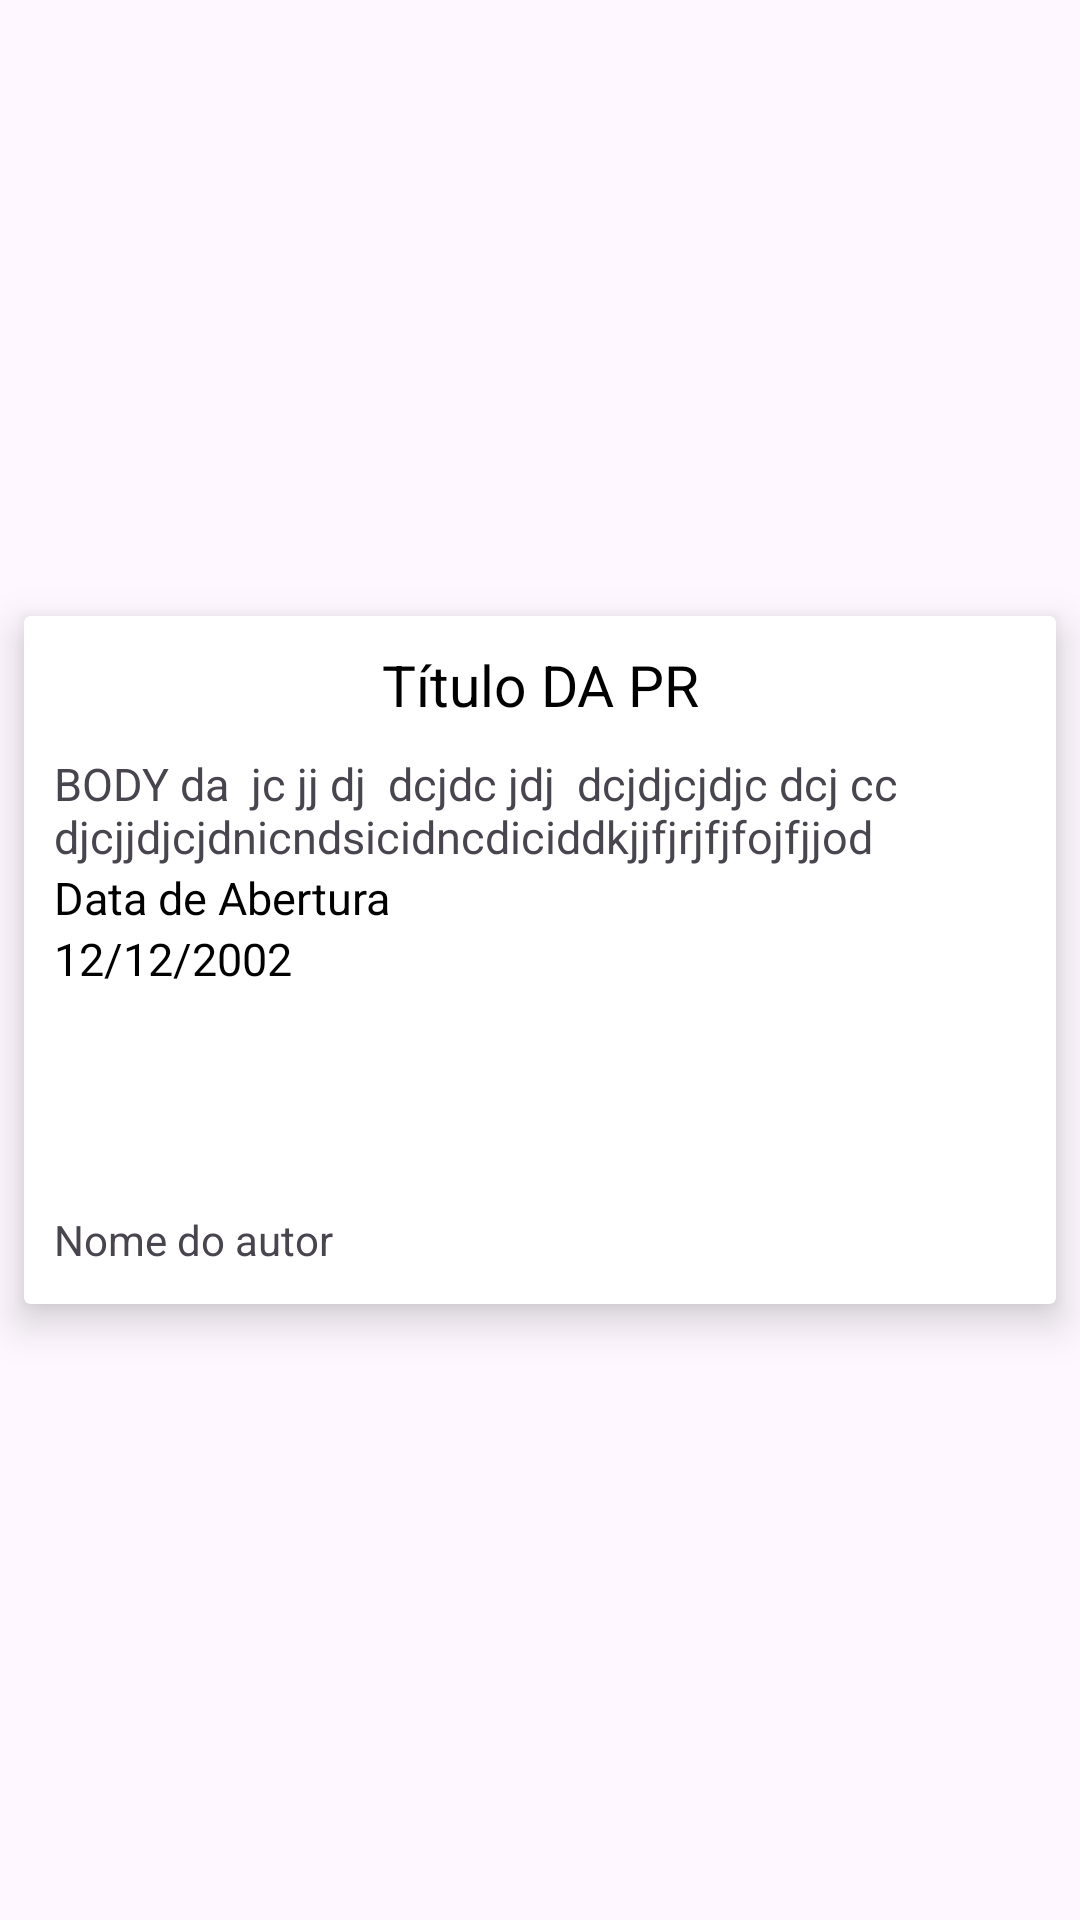

Layout XML and referenced resources for this Android screen:
<!-- AndroidManifest.xml: application theme Theme.DesafioJavaPop -->
<!-- res/layout/list_pull_request.xml -->
<?xml version="1.0" encoding="utf-8"?>
<androidx.constraintlayout.widget.ConstraintLayout xmlns:android="http://schemas.android.com/apk/res/android"
    xmlns:app="http://schemas.android.com/apk/res-auto"
    xmlns:tools="http://schemas.android.com/tools"
    android:layout_width="match_parent"
    android:layout_height="wrap_content">

    <androidx.cardview.widget.CardView
        android:id="@+id/prContainer"
        app:cardUseCompatPadding="true"
        android:layout_width="match_parent"
        android:layout_height="wrap_content"
        app:cardCornerRadius="2dp"
        app:cardElevation="8dp"
        app:cardPreventCornerOverlap="false"
        app:layout_constraintBottom_toBottomOf="parent"
        app:layout_constraintEnd_toEndOf="parent"
        app:layout_constraintStart_toStartOf="parent"
        app:layout_constraintTop_toTopOf="parent">

    <androidx.constraintlayout.widget.ConstraintLayout
        android:layout_width="match_parent"
        android:layout_height="wrap_content">

    <LinearLayout
                android:layout_width="match_parent"
                android:layout_height="wrap_content"
                android:orientation="vertical"
                android:padding="10dp"
                app:layout_constraintBottom_toBottomOf="parent"
                app:layout_constraintLeft_toLeftOf="parent"
                app:layout_constraintRight_toRightOf="parent"
                app:layout_constraintTop_toTopOf="parent">

                <TextView
                    android:id="@+id/textViewtitleOfPr"
                    android:layout_width="match_parent"
                    android:layout_height="wrap_content"
                    android:text="Título DA PR"
                    android:textAlignment="center"
                    android:textColor="#000"
                    android:textSize="19sp" />

                <TextView
                    android:id="@+id/textViewBodyDescription"
                    android:layout_width="match_parent"
                    android:layout_height="wrap_content"
                    android:layout_marginTop="10dp"
                    android:text="BODY da  jc jj dj  dcjdc jdj  dcjdjcjdjc dcj cc djcjjdjcjdnicndsicidncdiciddkjjfjrjfjfojfjjod"
                    android:textSize="15sp" />

                <TextView
                    android:id="@+id/textViewCreatedAt"
                    android:layout_width="match_parent"
                    android:layout_height="wrap_content"
                    android:text="Data de Abertura"
                    android:textColor="#000"
                    android:textSize="15sp" />

                <TextView
                    android:id="@+id/textViewDayOfCreate"
                    android:layout_width="match_parent"
                    android:layout_height="wrap_content"
                    android:text="12/12/2002"
                    android:textColor="#000"
                    android:textSize="15sp"
                    android:layout_marginBottom="2dp"/>


                <ImageView
                    android:id="@+id/imageViewAuthor"
                    android:layout_width="60dp"
                    android:layout_height="60dp"
                    android:layout_margin="0dp"
                    android:layout_marginTop="20dp"
                    android:adjustViewBounds="true"
                    android:padding="0dp"
                    android:scaleType="fitXY"
                    android:src="@drawable/ic_avatar"
                    app:layout_constraintLeft_toLeftOf="parent"
                    app:layout_constraintRight_toRightOf="parent"
                    app:layout_constraintTop_toTopOf="parent" />
                <TextView
                    android:id="@+id/textViewAuthorName"
                    android:layout_width="wrap_content"
                    android:layout_height="wrap_content"
                    android:text="Nome do autor"
                    android:layout_marginTop="12dp"
                    android:layout_marginBottom="2dp"/>


    </LinearLayout>

        </androidx.constraintlayout.widget.ConstraintLayout>

    </androidx.cardview.widget.CardView>

</androidx.constraintlayout.widget.ConstraintLayout>
<!-- resources referenced by this layout -->
<resources>
  <style name="Theme.DesafioJavaPop" parent="Base.Theme.DesafioJavaPop" />
  <style name="Base.Theme.DesafioJavaPop" parent="Theme.Material3.DayNight.NoActionBar">
          
          
      </style>
</resources>
